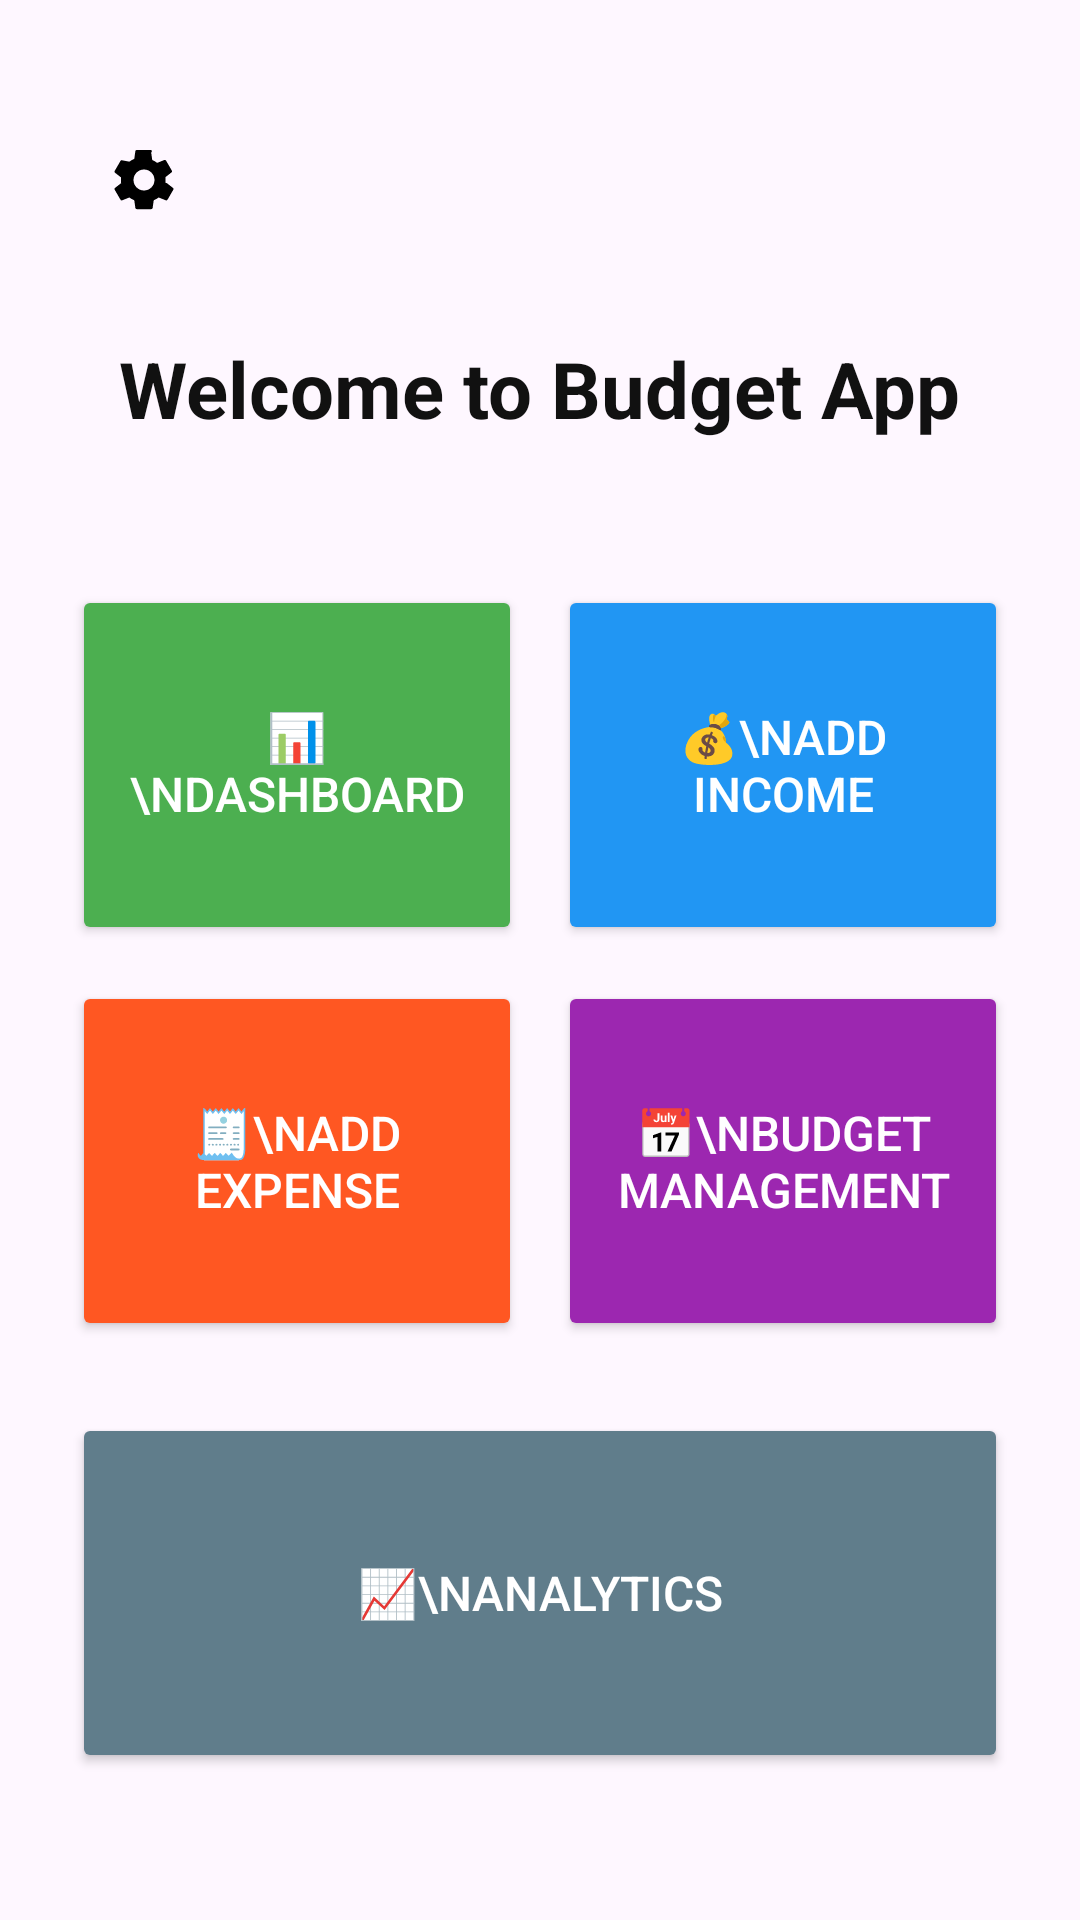

Layout XML and referenced resources for this Android screen:
<!-- AndroidManifest.xml: application theme Theme.Basicathentication -->
<!-- res/layout/activity_home.xml -->
<?xml version="1.0" encoding="utf-8"?>
<RelativeLayout xmlns:android="http://schemas.android.com/apk/res/android"
    android:id="@+id/homeLayout"
    android:layout_width="match_parent"
    android:layout_height="match_parent"
    android:padding="24dp">

    <ImageView
        android:id="@+id/setting"
        android:layout_width="40dp"
        android:layout_height="40dp"
        android:layout_alignParentTop="true"
        android:layout_marginTop="16dp"
        android:layout_marginStart="4dp"
        android:src="@drawable/ic_setting"
        android:contentDescription="Setting"
        android:background="?attr/selectableItemBackgroundBorderless"
        android:padding="4dp"
        android:scaleType="centerInside" />


    
    <ImageView
        android:id="@+id/profileIcon"
        android:layout_width="40dp"
        android:layout_height="40dp"
        android:layout_alignParentEnd="true"
        android:layout_marginTop="16dp"
        android:layout_marginStart="4dp"
        android:src="@drawable/ic_profile"
        android:contentDescription="Profile"
        android:background="?attr/selectableItemBackgroundBorderless"
        android:padding="4dp"
        android:scaleType="centerInside" />

    
    <TextView
        android:id="@+id/titleText"
        android:layout_width="wrap_content"
        android:layout_height="wrap_content"
        android:text="Welcome to Budget App"
        android:textSize="26sp"
        android:textColor="#111111"
        android:textStyle="bold"
        android:layout_centerHorizontal="true"
        android:layout_marginTop="32dp"
        android:layout_below="@id/profileIcon" />

    
    <LinearLayout
        android:id="@+id/row1"
        android:layout_width="match_parent"
        android:layout_height="wrap_content"
        android:layout_below="@id/titleText"
        android:layout_marginTop="48dp"
        android:orientation="horizontal"
        android:gravity="center"
        android:weightSum="2"
        android:layout_marginBottom="12dp">

        <Button
            android:id="@+id/btnDashboard"
            android:layout_width="0dp"
            android:layout_height="120dp"
            android:layout_weight="1"
            android:text="📊\nDashboard"
            android:textAlignment="center"
            android:backgroundTint="#4CAF50"
            android:textColor="#FFFFFF"
            android:textSize="16sp"
            android:padding="12dp" />

        <Space
            android:layout_width="12dp"
            android:layout_height="wrap_content" />

        <Button
            android:id="@+id/btnAddIncome"
            android:layout_width="0dp"
            android:layout_height="120dp"
            android:layout_weight="1"
            android:text="💰\nAdd Income"
            android:textAlignment="center"
            android:backgroundTint="#2196F3"
            android:textColor="#FFFFFF"
            android:textSize="16sp"
            android:padding="12dp" />
    </LinearLayout>

    
    <LinearLayout
        android:id="@+id/row2"
        android:layout_width="match_parent"
        android:layout_height="wrap_content"
        android:layout_below="@id/row1"
        android:orientation="horizontal"
        android:gravity="center"
        android:weightSum="2"
        android:layout_marginBottom="12dp">

        <Button
            android:id="@+id/btnAddExpense"
            android:layout_width="0dp"
            android:layout_height="120dp"
            android:layout_weight="1"
            android:text="🧾\nAdd Expense"
            android:textAlignment="center"
            android:backgroundTint="#FF5722"
            android:textColor="#FFFFFF"
            android:textSize="16sp"
            android:padding="12dp" />

        <Space
            android:layout_width="12dp"
            android:layout_height="wrap_content" />

        <Button
            android:id="@+id/btnBudget"
            android:layout_width="0dp"
            android:layout_height="120dp"
            android:layout_weight="1"
            android:text="📅\nBudget Management"
            android:textAlignment="center"
            android:backgroundTint="#9C27B0"
            android:textColor="#FFFFFF"
            android:textSize="16sp"
            android:padding="12dp" />
    </LinearLayout>

    
    <Button
        android:id="@+id/btnAnalytics"
        android:layout_width="match_parent"
        android:layout_height="120dp"
        android:text="📈\nAnalytics"
        android:textAlignment="center"
        android:backgroundTint="#607D8B"
        android:textColor="#FFFFFF"
        android:textSize="16sp"
        android:layout_below="@id/row2"
        android:layout_marginTop="12dp"
        android:padding="12dp" />

</RelativeLayout>
<!-- resources referenced by this layout -->
<resources>
  <!-- drawable ic_setting (drawable) -->
  <vector xmlns:android="http://schemas.android.com/apk/res/android"
      android:width="24dp"
      android:height="24dp"
      android:viewportWidth="24"
      android:viewportHeight="24">
      <path
          android:fillColor="#000000"
          android:pathData="M19.14,12.94c0.04,-0.3 0.06,-0.61 0.06,-0.94 0,-0.33 -0.02,-0.64 -0.07,-0.94l2.03,-1.58c0.18,-0.14 0.23,-0.4 0.12,-0.61l-1.92,-3.32c-0.11,-0.21 -0.36,-0.3 -0.58,-0.22l-2.39,0.96c-0.5,-0.38 -1.04,-0.7 -1.64,-0.94l-0.36,-2.54A0.487,0.487 0 0,0 14.4,2h-4.8c-0.24,0 -0.44,0.17 -0.48,0.41l-0.36,2.54c-0.6,0.24 -1.15,0.56 -1.64,0.94L4.73,5.44c-0.22,-0.09 -0.47,0.01 -0.58,0.22l-1.92,3.32c-0.11,0.21 -0.06,0.47 0.12,0.61l2.03,1.58c-0.05,0.3 -0.07,0.61 -0.07,0.94 0,0.33 0.02,0.64 0.07,0.94l-2.03,1.58c-0.18,0.14 -0.23,0.4 -0.12,0.61l1.92,3.32c0.11,0.21 0.36,0.3 0.58,0.22l2.39,-0.96c0.5,0.38 1.04,0.7 1.64,0.94l0.36,2.54c0.04,0.24 0.24,0.41 0.48,0.41h4.8c0.24,0 0.44,-0.17 0.48,-0.41l0.36,-2.54c0.6,-0.24 1.15,-0.56 1.64,-0.94l2.39,0.96c0.22,0.09 0.47,-0.01 0.58,-0.22l1.92,-3.32c0.11,-0.21 0.06,-0.47 -0.12,-0.61l-2.03,-1.58zM12,15.5c-1.93,0 -3.5,-1.57 -3.5,-3.5s1.57,-3.5 3.5,-3.5 3.5,1.57 3.5,3.5 -1.57,3.5 -3.5,3.5z"/>
  </vector>
  <style name="Theme.Basicathentication" parent="Base.Theme.Basicathentication" />
  <style name="Base.Theme.Basicathentication" parent="Theme.Material3.DayNight.NoActionBar">
          
          
      </style>
</resources>
